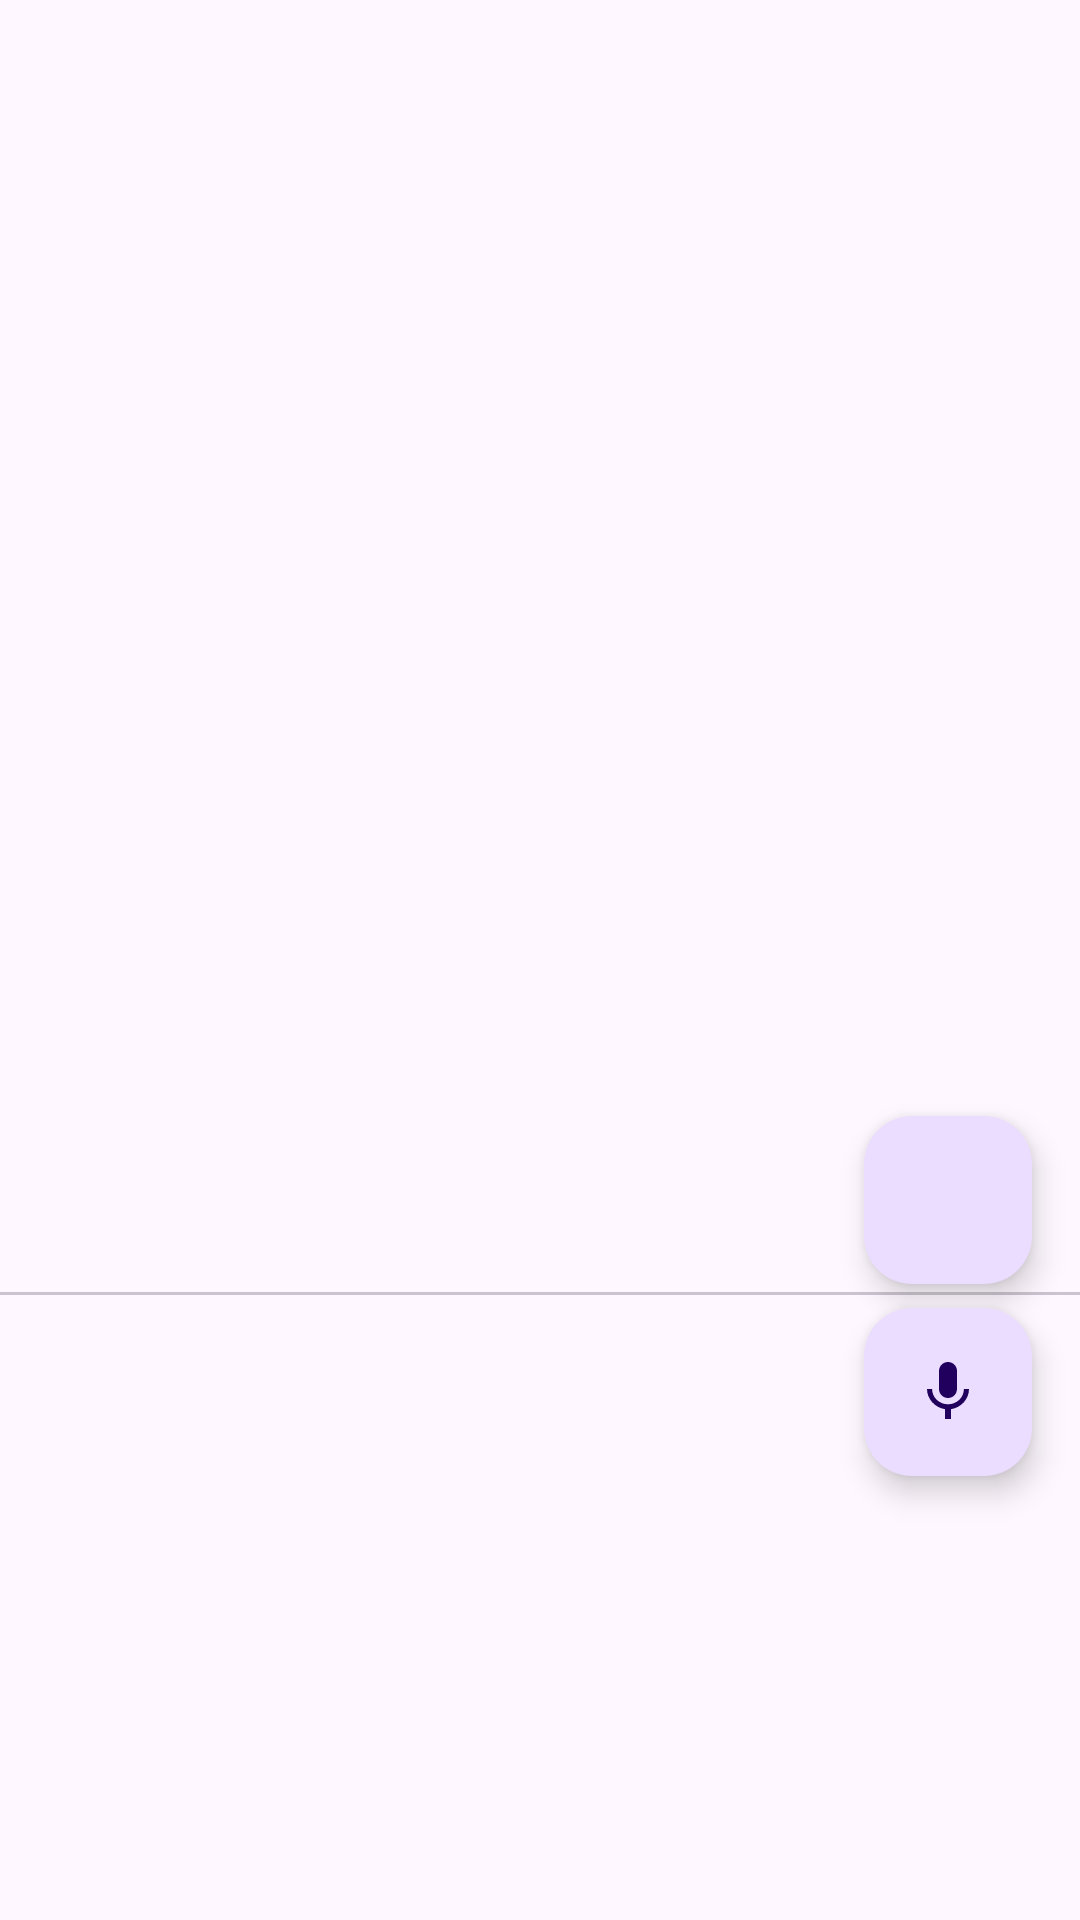

Reconstruct the res/layout file that produces this screen, plus the resources it refers to.
<!-- AndroidManifest.xml: application theme Theme.Test -->
<!-- res/layout/activity_show_info_country.xml -->
<?xml version="1.0" encoding="utf-8"?>
<androidx.constraintlayout.widget.ConstraintLayout xmlns:android="http://schemas.android.com/apk/res/android"
    xmlns:app="http://schemas.android.com/apk/res-auto"
    xmlns:tools="http://schemas.android.com/tools"
    android:layout_width="match_parent"
    android:layout_height="match_parent"
    tools:context=".ui.activities.ShowInfoCountry">

    <com.google.android.material.floatingactionbutton.FloatingActionButton
        android:id="@+id/btnMic"
        android:layout_width="wrap_content"
        android:layout_height="wrap_content"
        android:layout_marginTop="8dp"
        android:layout_marginEnd="16dp"
        android:clickable="true"
        app:layout_constraintEnd_toEndOf="parent"
        app:layout_constraintTop_toBottomOf="@+id/btnSave"
        app:srcCompat="@drawable/ic_mic_24" />

    <ImageView
        android:id="@+id/imgFlag"
        android:layout_width="match_parent"
        android:layout_height="340dp"
        app:layout_constraintEnd_toEndOf="parent"
        app:layout_constraintStart_toStartOf="parent"
        app:layout_constraintTop_toTopOf="parent" />

    <TextView
        android:id="@+id/txtName"
        android:layout_width="match_parent"
        android:layout_height="wrap_content"
        android:textSize="42sp"
        app:layout_constraintEnd_toEndOf="parent"
        app:layout_constraintStart_toStartOf="parent"
        app:layout_constraintTop_toBottomOf="@+id/imgFlag"
        tools:text="Nombre pais" />

    <TextView
        android:id="@+id/txtCaps"
        android:layout_width="100dp"
        android:layout_height="wrap_content"
        android:textSize="22sp"
        app:layout_constraintStart_toStartOf="parent"
        app:layout_constraintTop_toBottomOf="@+id/txtName"
        tools:text="Iniciales pais" />

    <TextView
        android:id="@+id/txtGroup"
        android:layout_width="100dp"
        android:layout_height="wrap_content"
        android:layout_marginStart="10dp"
        android:textSize="22sp"
        app:layout_constraintStart_toEndOf="@+id/txtCaps"
        app:layout_constraintTop_toBottomOf="@+id/txtName"
        tools:text="Grupo pais" />

    <com.google.android.material.divider.MaterialDivider
        android:layout_width="match_parent"
        android:layout_height="wrap_content"
        android:layout_marginTop="5dp"
        app:layout_constraintEnd_toEndOf="parent"
        app:layout_constraintStart_toStartOf="parent"
        app:layout_constraintTop_toBottomOf="@+id/txtGroup" />

    <com.google.android.material.floatingactionbutton.FloatingActionButton
        android:id="@+id/btnSave"
        android:layout_width="wrap_content"
        android:layout_height="wrap_content"
        android:layout_marginTop="32dp"
        android:layout_marginEnd="16dp"
        android:clickable="true"
        app:layout_constraintEnd_toEndOf="parent"
        app:layout_constraintTop_toBottomOf="@+id/imgFlag"
        app:srcCompat="@drawable/ic_favorite_border_24" />

</androidx.constraintlayout.widget.ConstraintLayout>
<!-- resources referenced by this layout -->
<resources>
  <!-- drawable ic_mic_24 (drawable) -->
  <vector android:height="24dp" android:tint="#C63737"
      android:viewportHeight="24" android:viewportWidth="24"
      android:width="24dp" xmlns:android="http://schemas.android.com/apk/res/android">
      <path android:fillColor="@android:color/white" android:pathData="M12,14c1.66,0 2.99,-1.34 2.99,-3L15,5c0,-1.66 -1.34,-3 -3,-3S9,3.34 9,5v6c0,1.66 1.34,3 3,3zM17.3,11c0,3 -2.54,5.1 -5.3,5.1S6.7,14 6.7,11L5,11c0,3.41 2.72,6.23 6,6.72L11,21h2v-3.28c3.28,-0.48 6,-3.3 6,-6.72h-1.7z"/>
  </vector>
  <style name="Theme.Test" parent="Theme.Material3.Light.NoActionBar">
          
          <item name="colorPrimary">@color/purple_500</item>
          <item name="colorPrimaryVariant">@color/purple_700</item>
          <item name="colorOnPrimary">@color/white</item>
          
          <item name="colorSecondary">@color/teal_200</item>
          <item name="colorSecondaryVariant">@color/teal_700</item>
          <item name="colorOnSecondary">@color/black</item>
          
          <item name="android:statusBarColor" tools:targetApi="l">?attr/colorPrimaryVariant</item>
          
          <item name="android:textSize">@dimen/text_default</item>
      </style>
  a
  <color name="purple_500">#FF5722</color>
  <color name="purple_700">#FF3700B3</color>
  <color name="white">#FFFFFFFF</color>
  <color name="teal_200">#FF03DAC5</color>
  <color name="teal_700">#FF018786</color>
  <color name="black">#FF000000</color>
  <dimen name="text_default">12sp</dimen>
</resources>
